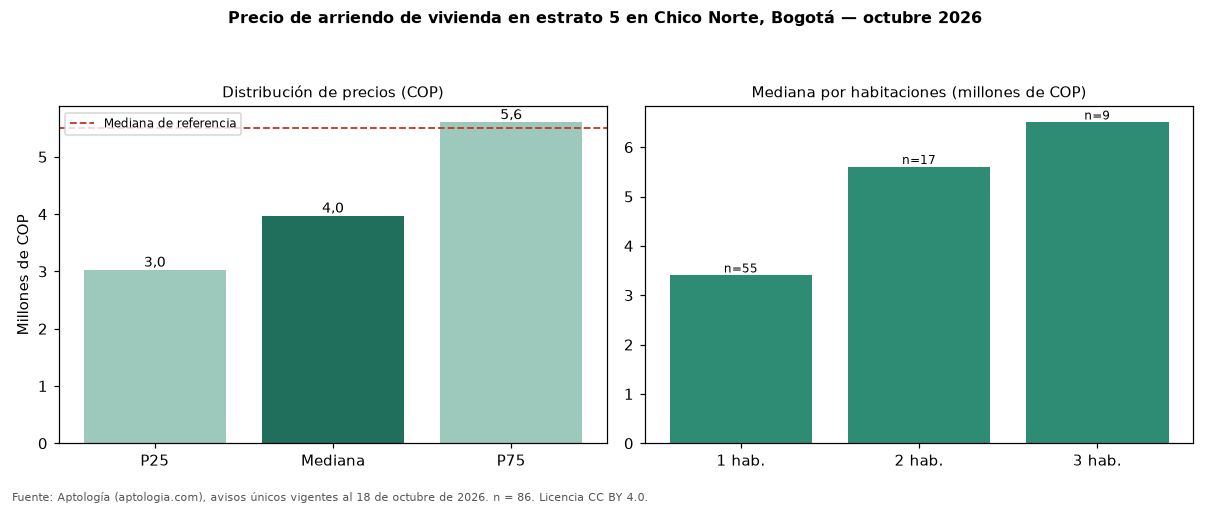

The table this chart was drawn from, first rows:
seccion, metrica, valor_cop, n
precio, p25, 3025000, 86
precio, mediana, 3970000, 86
precio, p75, 5600000, 86
cop_por_m2, p25, 57117, 86
cop_por_m2, mediana, 67833, 86
cop_por_m2, p75, 92831, 86
area, area_mediana_m2, 60.0, 86
habitaciones, 1, 3400000, 55
habitaciones, 2, 5600000, 17
habitaciones, 3, 6500000, 9
habitaciones, 4+, 16500000, 4
administracion, mediana, 700000, 38
estrato, moda, 5, 
parqueadero, porcentaje_con_parqueadero, 76.7, 86
referencia, mediana_referencia, 5508000, 817
referencia, mediana_cop_por_m2_referencia, 76248, 817
